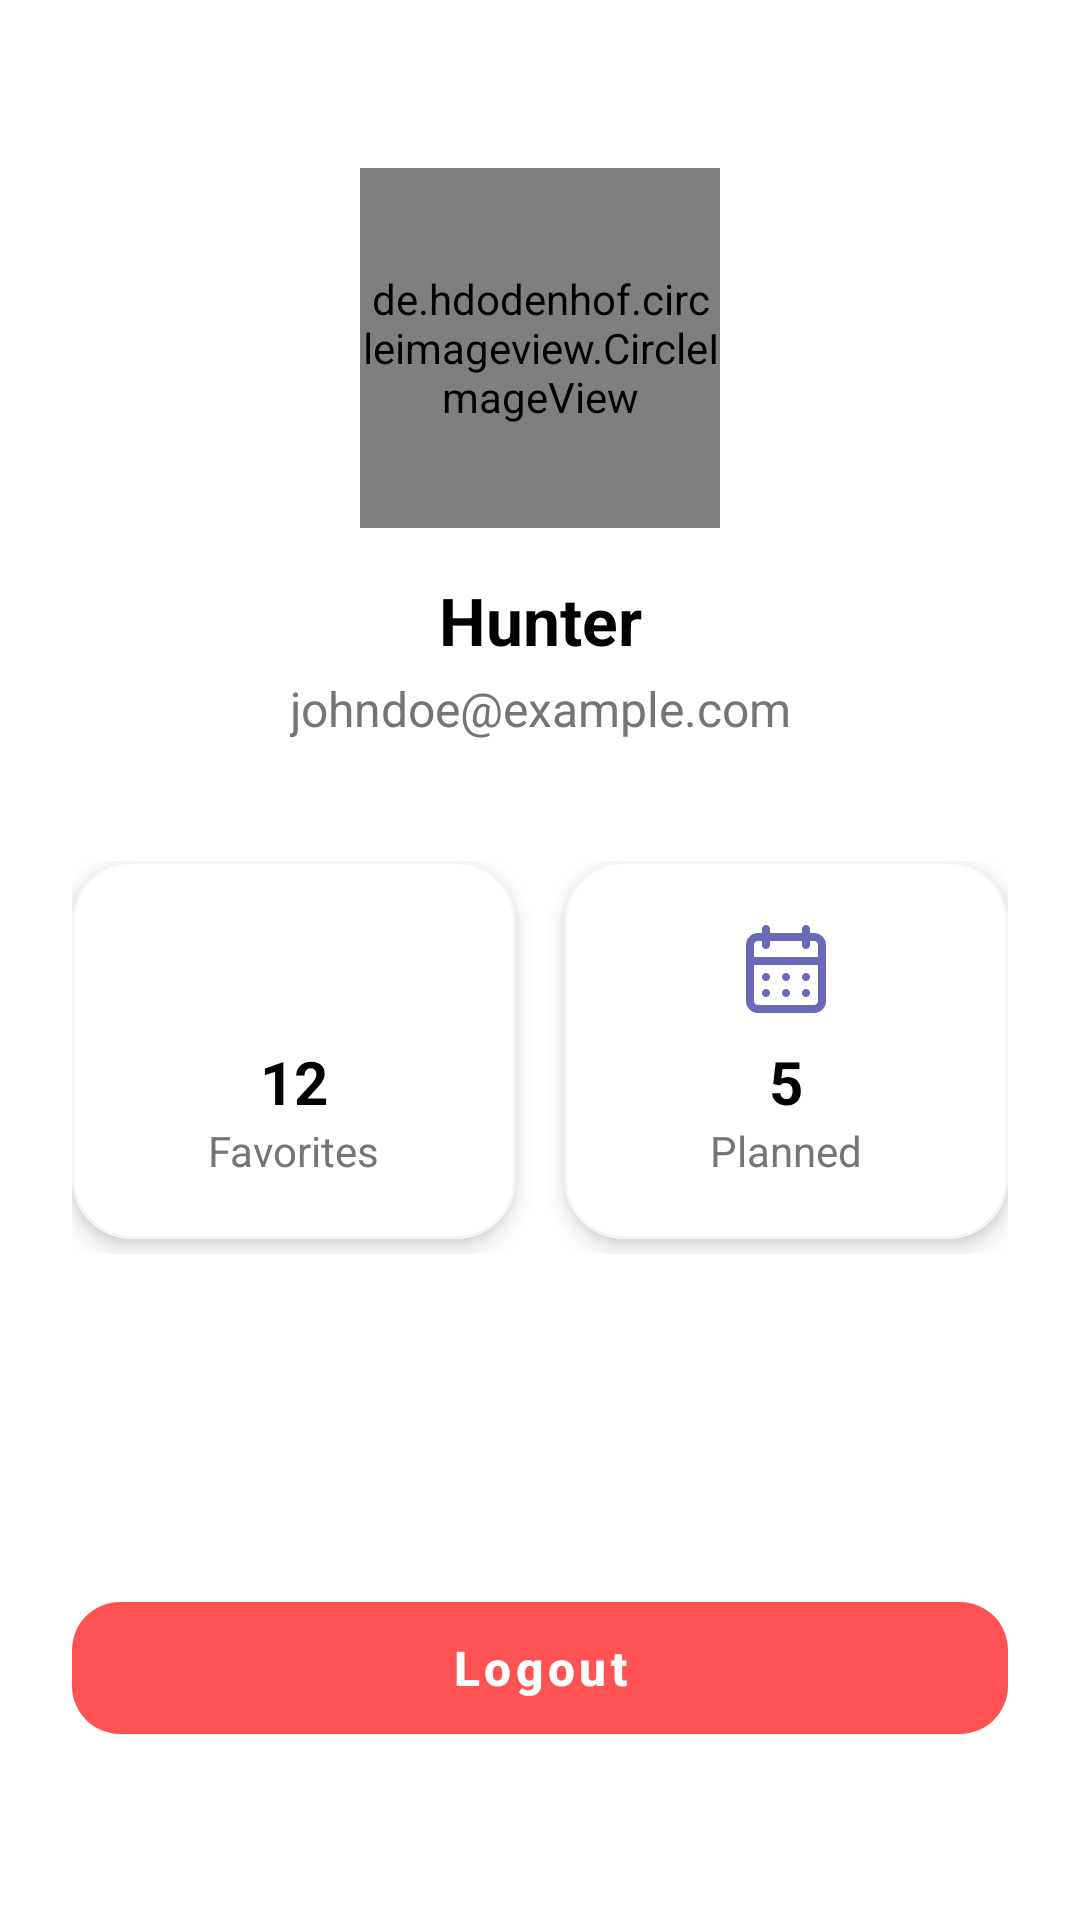

Android layout source for this screen:
<!-- AndroidManifest.xml: application theme Theme.YummyPlanner -->
<!-- res/layout/fragment_setting.xml -->
<?xml version="1.0" encoding="utf-8"?>
<androidx.constraintlayout.widget.ConstraintLayout
    xmlns:android="http://schemas.android.com/apk/res/android"
    xmlns:app="http://schemas.android.com/apk/res-auto"
    xmlns:tools="http://schemas.android.com/tools"
    android:layout_width="match_parent"
    android:layout_height="match_parent"
    android:background="@android:color/white"
    android:padding="24dp">

    <de.hdodenhof.circleimageview.CircleImageView
        android:id="@+id/profileImage"
        android:layout_width="120dp"
        android:layout_height="120dp"
        android:layout_marginTop="32dp"
        android:src="@drawable/profile"
        app:civ_border_color="@color/primary_100"
        app:civ_border_width="2dp"
        app:layout_constraintEnd_toEndOf="parent"
        app:layout_constraintStart_toStartOf="parent"
        app:layout_constraintTop_toTopOf="parent" />

    <TextView
        android:id="@+id/tvProfileName"
        android:layout_width="wrap_content"
        android:layout_height="wrap_content"
        android:layout_marginTop="16dp"
        android:text="Hunter"
        android:textColor="@color/black"
        android:textSize="22sp"
        android:textStyle="bold"
        app:layout_constraintEnd_toEndOf="parent"
        app:layout_constraintStart_toStartOf="parent"
        app:layout_constraintTop_toBottomOf="@id/profileImage" />

    <TextView
        android:id="@+id/tvProfileEmail"
        android:layout_width="wrap_content"
        android:layout_height="wrap_content"
        android:layout_marginTop="4dp"
        android:text="johndoe@example.com"
        android:textColor="#757575"
        android:textSize="16sp"
        app:layout_constraintEnd_toEndOf="parent"
        app:layout_constraintStart_toStartOf="parent"
        app:layout_constraintTop_toBottomOf="@id/tvProfileName" />

    <LinearLayout
        android:id="@+id/statsLayout"
        android:layout_width="match_parent"
        android:layout_height="wrap_content"
        android:layout_marginTop="40dp"
        android:orientation="horizontal"
        android:weightSum="2"
        app:layout_constraintTop_toBottomOf="@id/tvProfileEmail">

        <com.google.android.material.card.MaterialCardView
            android:id="@+id/cardFavorites"
            android:layout_width="0dp"
            android:layout_height="wrap_content"
            android:layout_marginEnd="8dp"
            android:layout_marginBottom="5dp"
            android:layout_weight="1"
            app:cardCornerRadius="20dp"
            app:cardElevation="4dp"
            app:cardBackgroundColor="@color/white"
            app:strokeColor="#F5F5F5"
            app:strokeWidth="1dp">

            <LinearLayout
                android:layout_width="match_parent"
                android:layout_height="wrap_content"
                android:gravity="center"
                android:orientation="vertical"
                android:padding="20dp">

                <ImageView
                    android:layout_width="32dp"
                    android:layout_height="32dp"
                    android:src="@drawable/heart_fill"
                    app:tint="#E91E63" />

                <TextView
                    android:id="@+id/tvFavCount"
                    android:layout_width="wrap_content"
                    android:layout_height="wrap_content"
                    android:layout_marginTop="8dp"
                    android:text="12"
                    android:textColor="@color/black"
                    android:textSize="20sp"
                    android:textStyle="bold" />

                <TextView
                    android:layout_width="wrap_content"
                    android:layout_height="wrap_content"
                    android:text="Favorites"
                    android:textColor="#757575"
                    android:textSize="14sp" />
            </LinearLayout>
        </com.google.android.material.card.MaterialCardView>

        <com.google.android.material.card.MaterialCardView
            android:id="@+id/cardPlanner"
            android:layout_width="0dp"
            android:layout_height="wrap_content"
            android:layout_marginStart="8dp"
            android:layout_weight="1"
            app:cardCornerRadius="20dp"
            app:cardElevation="4dp"
            app:cardBackgroundColor="@color/white"
            app:strokeColor="#F5F5F5"
            app:strokeWidth="1dp">

            <LinearLayout
                android:layout_width="match_parent"
                android:layout_height="wrap_content"
                android:gravity="center"
                android:orientation="vertical"
                android:padding="20dp">

                <ImageView
                    android:layout_width="32dp"
                    android:layout_height="32dp"
                    android:importantForAccessibility="no"
                    android:src="@drawable/calendar"
                    app:tint="@color/primary_500" />

                <TextView
                    android:id="@+id/tvPlanCount"
                    android:layout_width="wrap_content"
                    android:layout_height="wrap_content"
                    android:layout_marginTop="8dp"
                    android:text="5"
                    android:textColor="@color/black"
                    android:textSize="20sp"
                    android:textStyle="bold" />

                <TextView
                    android:layout_width="wrap_content"
                    android:layout_height="wrap_content"
                    android:text="Planned"
                    android:textColor="#757575"
                    android:textSize="14sp" />
            </LinearLayout>
        </com.google.android.material.card.MaterialCardView>

    </LinearLayout>

    <com.google.android.material.button.MaterialButton
        android:id="@+id/btnLogout"
        style="@style/Widget.MaterialComponents.Button.UnelevatedButton"
        android:layout_width="match_parent"
        android:layout_height="56dp"
        android:layout_marginBottom="32dp"
        android:text="@string/logout"
        android:textAllCaps="false"
        android:textColor="@color/white"
        android:textSize="16sp"
        android:textStyle="bold"
        app:backgroundTint="#FF5252"
        app:cornerRadius="16dp"
        app:iconGravity="textStart"
        app:layout_constraintBottom_toBottomOf="parent" />

</androidx.constraintlayout.widget.ConstraintLayout>
<!-- resources referenced by this layout -->
<resources>
  <color name="black">#FF000000</color>
  <color name="primary_100">#EBEAF2</color>
  <color name="primary_500">#6A68B8</color>
  <color name="white">#FFFFFFFF</color>
  <!-- drawable calendar: vector/xml drawable (drawable, 3492 chars, omitted) -->
  <!-- drawable profile: png bitmap (drawable-nodpi, 51326 bytes) -->
  <string name="logout">Logout</string>
  <style name="Theme.YummyPlanner" parent="Base.Theme.YummyPlanner" />
  <style name="Base.Theme.YummyPlanner" parent="Theme.Material3.DayNight.NoActionBar">
          
          
      </style>
</resources>
